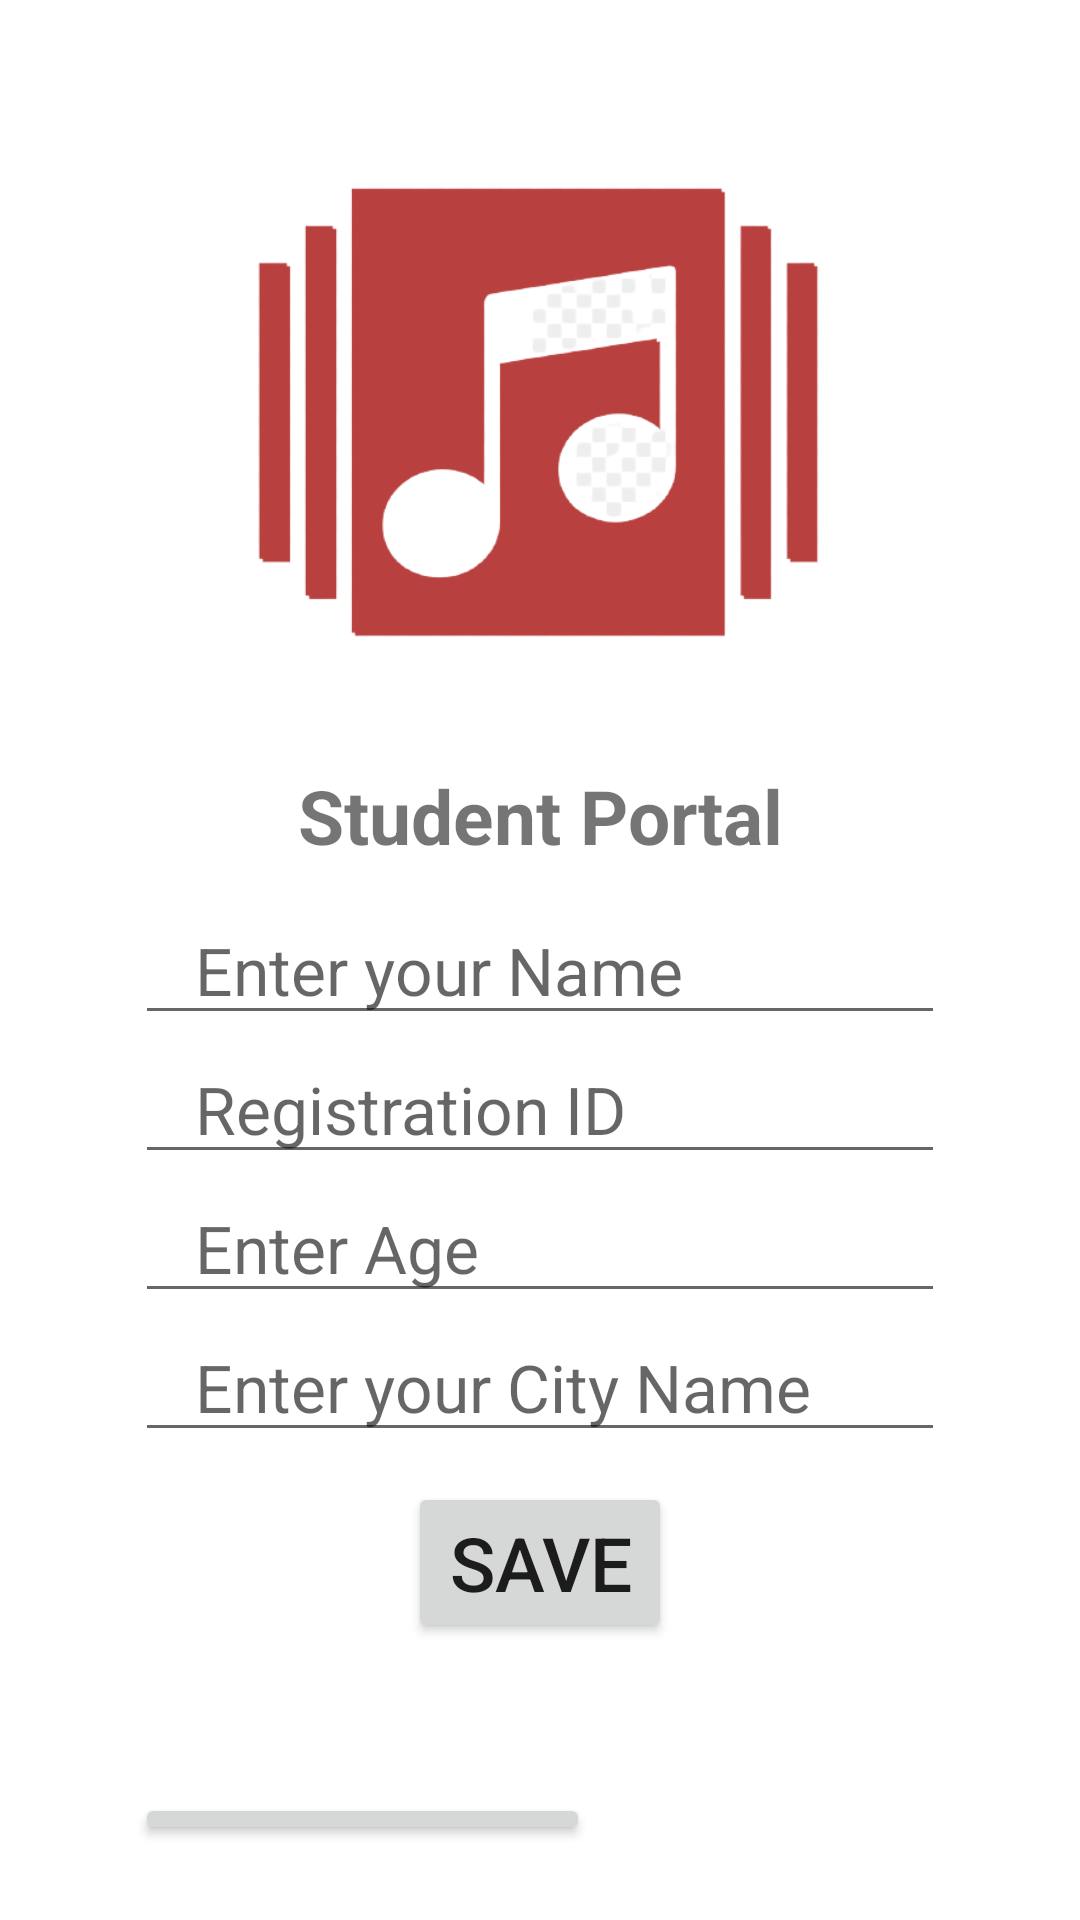

Reconstruct the res/layout file that produces this screen, plus the resources it refers to.
<!-- AndroidManifest.xml: application theme Theme.Assign2 -->
<!-- res/layout/activity_main.xml -->
<?xml version="1.0" encoding="utf-8"?>
<LinearLayout xmlns:android="http://schemas.android.com/apk/res/android"
    xmlns:app="http://schemas.android.com/apk/res-auto"
    xmlns:tools="http://schemas.android.com/tools"
    android:layout_width="match_parent"
    android:layout_height="match_parent"
    android:orientation="vertical"
    android:padding="25dp"
    tools:context=".MainActivity">

    <ImageView
        android:layout_width="223dp"
        android:layout_height="230dp"
        android:layout_gravity="center"
        android:src="@drawable/logo" />

    <TextView
        android:layout_width="match_parent"
        android:layout_height="wrap_content"
        android:layout_marginBottom="10dp"
        android:gravity="center"
        android:text="Student Portal"
        android:textSize="25sp"
        android:textStyle="bold" />

    <EditText
        android:id="@+id/std_name"
        android:layout_width="match_parent"
        android:layout_height="wrap_content"
        android:layout_marginHorizontal="20dp"
        android:hint="Enter your Name"
        android:paddingLeft="20dp"
        android:textSize="22sp" />

    <EditText
        android:id="@+id/std_id"
        android:layout_width="match_parent"
        android:layout_height="wrap_content"
        android:layout_marginHorizontal="20dp"
        android:hint="Registration ID"
        android:paddingLeft="20dp"
        android:textSize="22sp" />

    <EditText
        android:id="@+id/std_age"
        android:layout_width="match_parent"
        android:layout_height="wrap_content"
        android:layout_marginHorizontal="20dp"
        android:hint="Enter Age"
        android:paddingLeft="20dp"
        android:textSize="22sp" />

    <EditText
        android:id="@+id/std_city"
        android:layout_width="match_parent"
        android:layout_height="wrap_content"
        android:layout_marginHorizontal="20dp"
        android:hint="Enter your City Name"
        android:paddingLeft="20dp"
        android:textSize="22sp" />

    <Button
        android:id="@+id/btn_save"
        android:layout_width="wrap_content"
        android:layout_height="wrap_content"
        android:layout_marginHorizontal="20dp"
        android:layout_marginTop="10dp"
        android:text="Save"
        android:layout_gravity="center"
        android:textSize="25sp" />

    <Button
        android:id="@+id/btn_view"
        android:layout_width="wrap_content"
        android:layout_height="wrap_content"
        android:layout_marginHorizontal="20dp"
        android:layout_marginTop="50dp"
        android:text="View Data"
        android:textSize="25sp" />

    <ScrollView
        android:layout_width="match_parent"
        android:layout_height="match_parent"
        android:scrollbars="vertical">

        <TextView
            android:id="@+id/ViewData"
            android:layout_width="match_parent"
            android:layout_height="wrap_content"

            />

    </ScrollView>

</LinearLayout>
<!-- resources referenced by this layout -->
<resources>
  <!-- drawable logo: png bitmap (drawable, 53019 bytes) -->
  <style name="Theme.Assign2" parent="Theme.MaterialComponents.DayNight.NoActionBar">
          
          <item name="colorPrimary">@color/purple_500</item>
          <item name="colorPrimaryVariant">@color/purple_700</item>
          <item name="colorOnPrimary">@color/white</item>
          
          <item name="colorSecondary">@color/teal_200</item>
          <item name="colorSecondaryVariant">@color/teal_700</item>
          <item name="colorOnSecondary">@color/black</item>
          
          <item name="android:statusBarColor" tools:targetApi="l">?attr/colorPrimaryVariant</item>
          
      </style>
  <!-- not gathered from this repository: default colours our renderer supplied (Android Studio template values) -->
  <color name="purple_500">#FF6200EE</color>
  <color name="purple_700">#FF3700B3</color>
  <color name="teal_200">#FF03DAC5</color>
  <color name="teal_700">#FF018786</color>
  <color name="black">#FF000000</color>
  <color name="white">#FFFFFFFF</color>
</resources>
